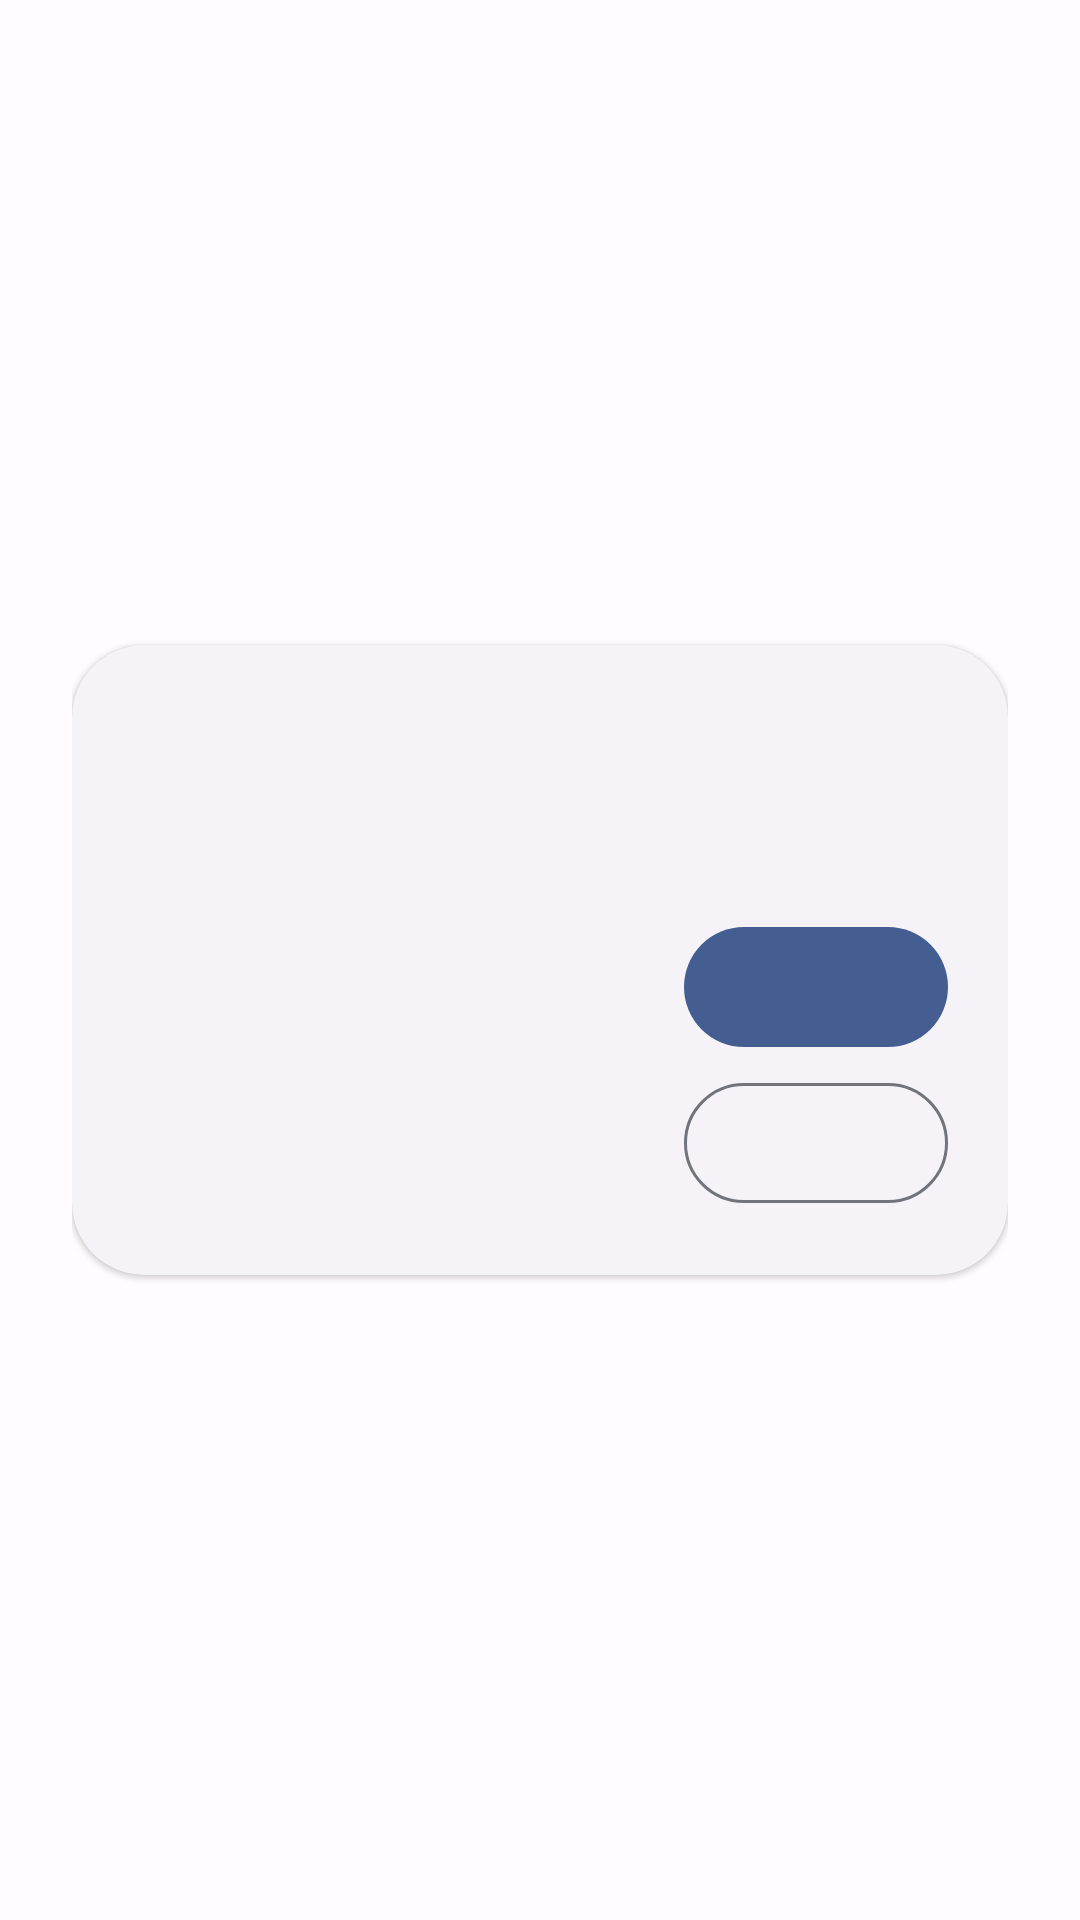

The Android layout XML behind this screen, and the referenced resources:
<!-- AndroidManifest.xml: application theme Theme.KsuWebUI -->
<!-- res/layout/view_webui_error.xml -->
<?xml version="1.0" encoding="utf-8"?>
<FrameLayout xmlns:android="http://schemas.android.com/apk/res/android"
    xmlns:app="http://schemas.android.com/apk/res-auto"
    android:layout_width="match_parent"
    android:layout_height="match_parent"
    android:background="@color/surface"
    android:padding="24dp">

    <com.google.android.material.card.MaterialCardView
        style="?attr/materialCardViewElevatedStyle"
        android:layout_width="match_parent"
        android:layout_height="wrap_content"
        android:layout_gravity="center"
        app:cardCornerRadius="24dp">

        <LinearLayout
            android:layout_width="match_parent"
            android:layout_height="wrap_content"
            android:orientation="vertical"
            android:padding="20dp">

            <TextView
                android:id="@+id/error_title"
                android:layout_width="match_parent"
                android:layout_height="wrap_content"
                android:textColor="?attr/colorOnSurface"
                android:textSize="20sp"
                android:textStyle="bold" />

            <TextView
                android:id="@+id/error_message"
                android:layout_width="match_parent"
                android:layout_height="wrap_content"
                android:layout_marginTop="8dp"
                android:textColor="?attr/colorOnSurfaceVariant"
                android:textSize="14sp" />

            <com.google.android.material.button.MaterialButton
                android:id="@+id/error_primary"
                android:layout_width="wrap_content"
                android:layout_height="wrap_content"
                android:layout_gravity="end"
                android:layout_marginTop="16dp" />

            <com.google.android.material.button.MaterialButton
                android:id="@+id/error_secondary"
                style="?attr/materialButtonOutlinedStyle"
                android:layout_width="wrap_content"
                android:layout_height="wrap_content"
                android:layout_gravity="end"
                android:layout_marginTop="4dp" />
        </LinearLayout>
    </com.google.android.material.card.MaterialCardView>
</FrameLayout>
<!-- resources referenced by this layout -->
<resources>
  <color name="surface">#FFFBFE</color>
  <style name="Theme.KsuWebUI" parent="Theme.Material3.DynamicColors.DayNight.NoActionBar">
          <item name="android:windowLayoutInDisplayCutoutMode" tools:targetApi="o_mr1">shortEdges</item>
      </style>
</resources>
